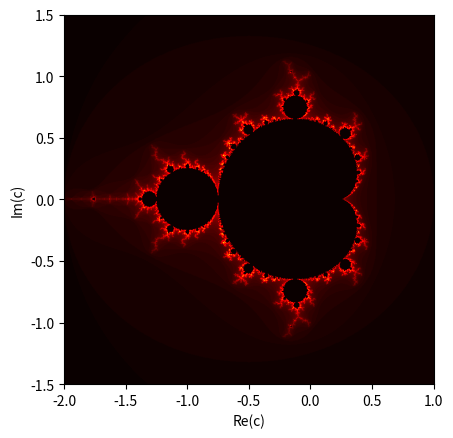

Here is the Python script that generated this plot:
import numpy as np
import matplotlib.pyplot as plt


# Define the function to generate the Mandelbrot set
def mandelbrot_set(xmin, xmax, ymin, ymax, nx, ny, max_iter):
    # Create arrays of x and y values
    x = np.linspace(xmin, xmax, nx)
    y = np.linspace(ymin, ymax, ny)

    # Create a grid of complex numbers from the x and y values
    c = x[:, np.newaxis] + 1j * y[np.newaxis, :]

    # Create an array to store the iteration counts for each point
    iterations = np.zeros_like(c, dtype=int)

    # Initialize the values of z to 0
    z = np.zeros_like(c)

    # Iterate the function z = z^2 + c up to max_iter times
    for i in range(max_iter):
        z = z ** 2 + c
        # Update the iteration count for points where |z| > 2
        mask = np.abs(z) > 2
        iterations[mask] = i
        z[mask] = np.nan

    # Return the iteration counts
    return iterations


# Generate the Mandelbrot set and plot it
xmin, xmax = -2, 1
ymin, ymax = -1.5, 1.5
nx, ny = 1000, 1000
max_iter = 100
iterations = mandelbrot_set(xmin, xmax, ymin, ymax, nx, ny, max_iter)
plt.imshow(iterations.T, cmap='hot', extent=(xmin, xmax, ymin, ymax))
plt.xlabel('Re(c)')
plt.ylabel('Im(c)')
plt.show()
